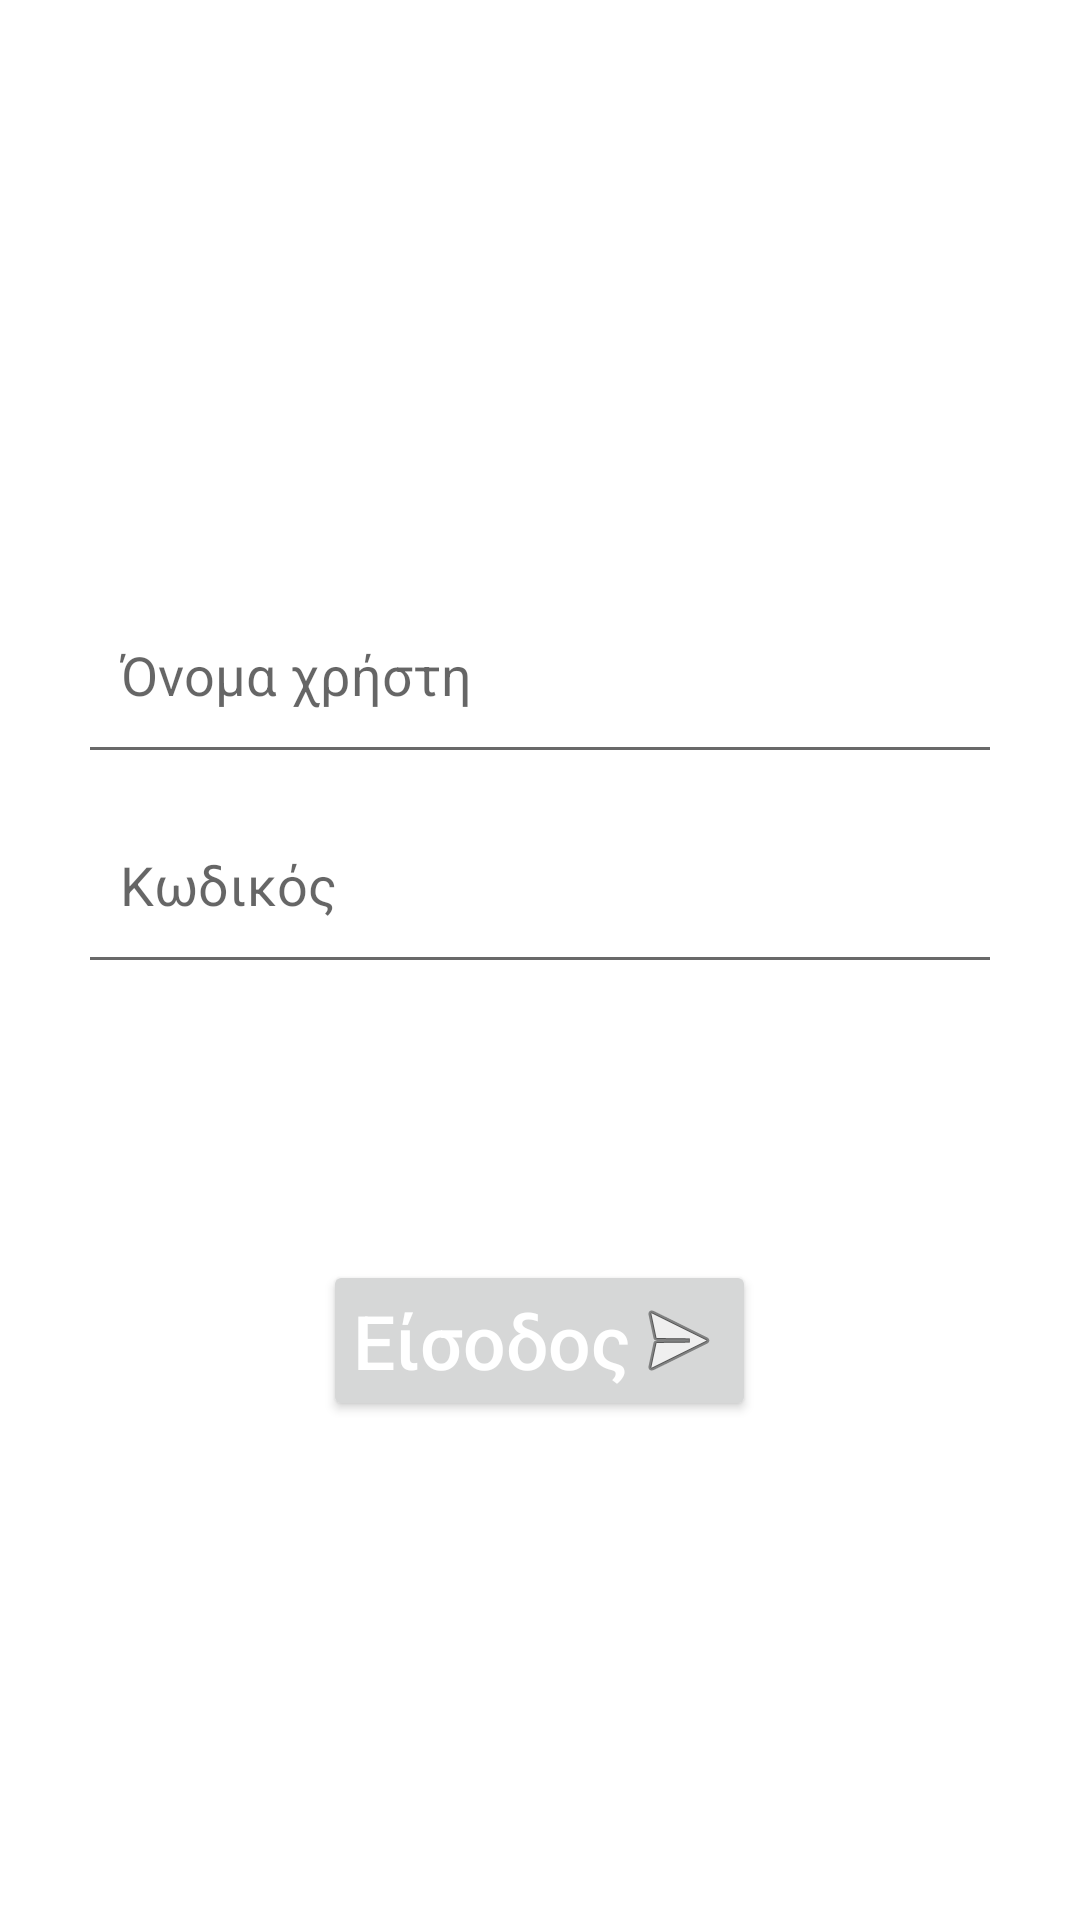

Layout XML and referenced resources for this Android screen:
<!-- AndroidManifest.xml: application theme Theme.MaterialComponents.Light.DarkActionBar -->
<!-- res/layout/activity_login.xml -->
<?xml version="1.0" encoding="utf-8"?>
<RelativeLayout xmlns:android="http://schemas.android.com/apk/res/android"
    xmlns:app="http://schemas.android.com/apk/res-auto"
    xmlns:tools="http://schemas.android.com/tools"
    android:layout_width="match_parent"
    android:layout_height="match_parent">

    <EditText
        android:layout_marginTop="200dip"
        android:layout_centerHorizontal="true"
        android:id="@+id/username"
        android:padding="10dip"
        android:textColor="@color/black"
        android:inputType="textEmailAddress"
        android:background="@drawable/input_border"
        android:layout_width="300dip"
        android:layout_height="50dip"
        android:hint="@string/username" />

    <EditText
        android:layout_centerHorizontal="true"
        android:layout_marginTop="20dip"
        android:layout_below="@+id/username"
        android:inputType="textPassword"
        android:id="@+id/password"
        android:padding="10dip"
        android:textColor="@color/black"
        android:background="@drawable/input_border"
        android:layout_width="300dip"
        android:layout_height="50dip"
        android:hint="@string/password" />

    <Button
        android:onClick="signClick"
        android:layout_centerHorizontal="true"
        android:layout_marginTop="100dip"
        android:layout_below="@+id/password"
        android:id="@+id/signBtn"
        android:text="@string/login"
        android:textAllCaps="false"
        android:textColor="#fff"
        android:drawableEnd="@android:drawable/ic_menu_send"
        android:textSize="25sp"
        android:padding="10sp"
        android:layout_width="wrap_content"
        android:layout_height="wrap_content" />

</RelativeLayout>
<!-- resources referenced by this layout -->
<resources>
  <color name="black">#FF000000</color>
  <!-- drawable input_border (drawable) -->
  <?xml version="1.0" encoding="utf-8" ?>
  
  <layer-list xmlns:android="http://schemas.android.com/apk/res/android" >
      <item android:gravity="bottom">
          <shape>
              <size android:height="1dp" />
              <solid android:color="@color/gray" />
          </shape>
      </item>
  </layer-list>
  <string name="login">Είσοδος</string>
  <string name="password">Κωδικός</string>
  <string name="username">Όνομα χρήστη</string>
  <color name="gray">#696969</color>
</resources>
